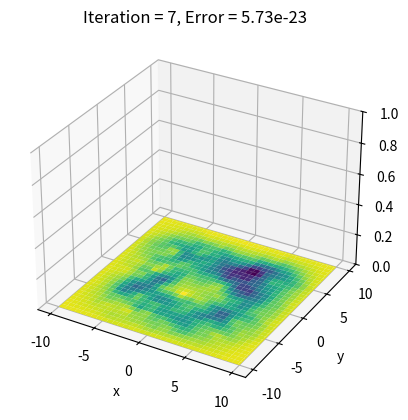
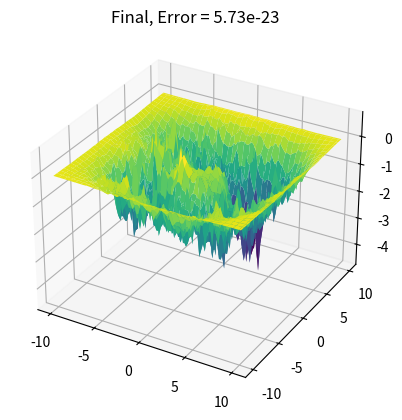

Write the Python code that produced these figures, in order.
import numpy as np
import scipy.sparse as sp
import scipy.sparse.linalg as spla
import matplotlib.pyplot as plt

# Parameters
w = 0.5  # Temporal frequency of sought steady state
g = 1   # g = 1 is defocusing, g = -1 is focusing
L, R = -10, 10  # Bounds for x and y
Nx, Ny = 101, 101  # Number of points in x and y
x = np.linspace(L, R, Nx)
y = np.linspace(L, R, Ny)
dx = x[1] - x[0]
dy = y[1] - y[0]

# 2D meshgrid
X, Y = np.meshgrid(x, y, indexing='ij')

# Discrete 2D Laplacian with periodic boundary conditions
ONE_x = np.ones(Nx)
ONE_y = np.ones(Ny)
D2x = sp.diags([ONE_x, -2 * ONE_x, ONE_x], offsets=[-1, 0, 1], shape=(Nx, Nx), format='lil')
#D2x[0, -1] = 1
#D2x[-1, 0] = 1
D2x /= dx**2

D2y = sp.diags([ONE_y, -2 * ONE_y, ONE_y], offsets=[-1, 0, 1], shape=(Ny, Ny), format='lil')
#D2y[0, -1] = 1
#D2y[-1, 0] = 1
D2y /= dy**2

D2 = sp.kron(sp.eye(Ny), D2x) + sp.kron(D2y, sp.eye(Nx))  # 2D Laplacian

# Indices for real and imaginary parts
Nxy = Nx * Ny
indR = np.arange(Nxy)
indI = np.arange(Nxy, 2 * Nxy)

# Initial guess
A = np.sqrt(2 * w)
x0, y0 = 0, 0  # Center of initial guess
u0 = A * np.tanh(np.sqrt((X - x0)**2 + (Y - y0)**2))**2  # 2D tanh soliton

# Perturbation
np.random.seed(0)
pert = 0.1
up = u0 + pert * (np.random.rand(Nx, Ny) - 0.5) * np.exp(-((X**2 + Y**2) / 10))
U = np.hstack([up.real.ravel(), np.zeros_like(up.real).ravel()])  # Initial guess

# Potential V (set to zero if not defined)
V = np.zeros((Nx, Ny)).ravel()

# Newton's method
it = 0
err = np.inf
tol = 1e-10
alpha = 1

# Set up the initial plot
fig, ax = plt.subplots(subplot_kw={"projection": "3d"})
surf = ax.plot_surface(X, Y, U[indR].reshape(Nx, Ny), cmap="viridis")
ax.set_xlabel('x')
ax.set_ylabel('y')
ax.set_zlabel('Re(u)')
ax.set_title(f'Iteration = 0, Error = {err:.2e}')

# Set up the boundary condition enforcement
def apply_boundary_condition(U, J, F, boundary_value=1.0):
    """Apply boundary conditions to U at the boundary indices."""
    pass


# Iteration loop
while err > tol:
    it += 1
    Ur = U[indR].reshape(Nx, Ny)
    Ui = U[indI].reshape(Nx, Ny)

    # Modulus squared of u
    U2 = Ur**2 + Ui**2

    # Jacobian matrix components
    J11 = -0.5 * D2 + sp.diags(g * (3 * Ur.ravel()**2 + Ui.ravel()**2) + V + w)
    J22 = -0.5 * D2 + sp.diags(g * (Ur.ravel()**2 + 3 * Ui.ravel()**2) + V + w)
    J12 = sp.diags(2 * g * Ur.ravel() * Ui.ravel())

    # Full Jacobian matrix
    J = sp.bmat([[J11, J12], [J12, J22]], format='csr')

    # RHS of the system
    Fr = (-0.5 * D2 @ Ur.ravel() + (g * U2.ravel() + V + w) * Ur.ravel())
    Fi = (-0.5 * D2 @ Ui.ravel() + (g * U2.ravel() + V + w) * Ui.ravel())
    F = np.hstack([Fr, Fi])
    
    apply_boundary_condition(U, J, F, boundary_value=1.0)

    # Newton correction
    DU = spla.spsolve(J, -F)
    U1 = U + alpha * DU
    err = np.linalg.norm(F)
    print("err =", err)
#    if err < 8.2e-6:
#        alpha *= 0.5
    
    # Update U for the next iteration
    U = U1

    # Update the surface plot data instead of clearing the figure
    surf.remove()  # Remove the previous surface plot
    surf = ax.plot_surface(X, Y, Ur, cmap="viridis")  # Redraw the updated surface
    ax.set_title(f'Iteration = {it}, Error = {err:.2e}')
    ax.set_zlim(0,1)
    plt.draw()
    plt.pause(2)

plt.close()

## Final plot
fig, ax = plt.subplots(subplot_kw={"projection": "3d"})
surf = ax.plot_surface(X, Y, Ur, cmap="viridis")
ax.set_title(f'Final, Error = {err:.2e}')
plt.show()
